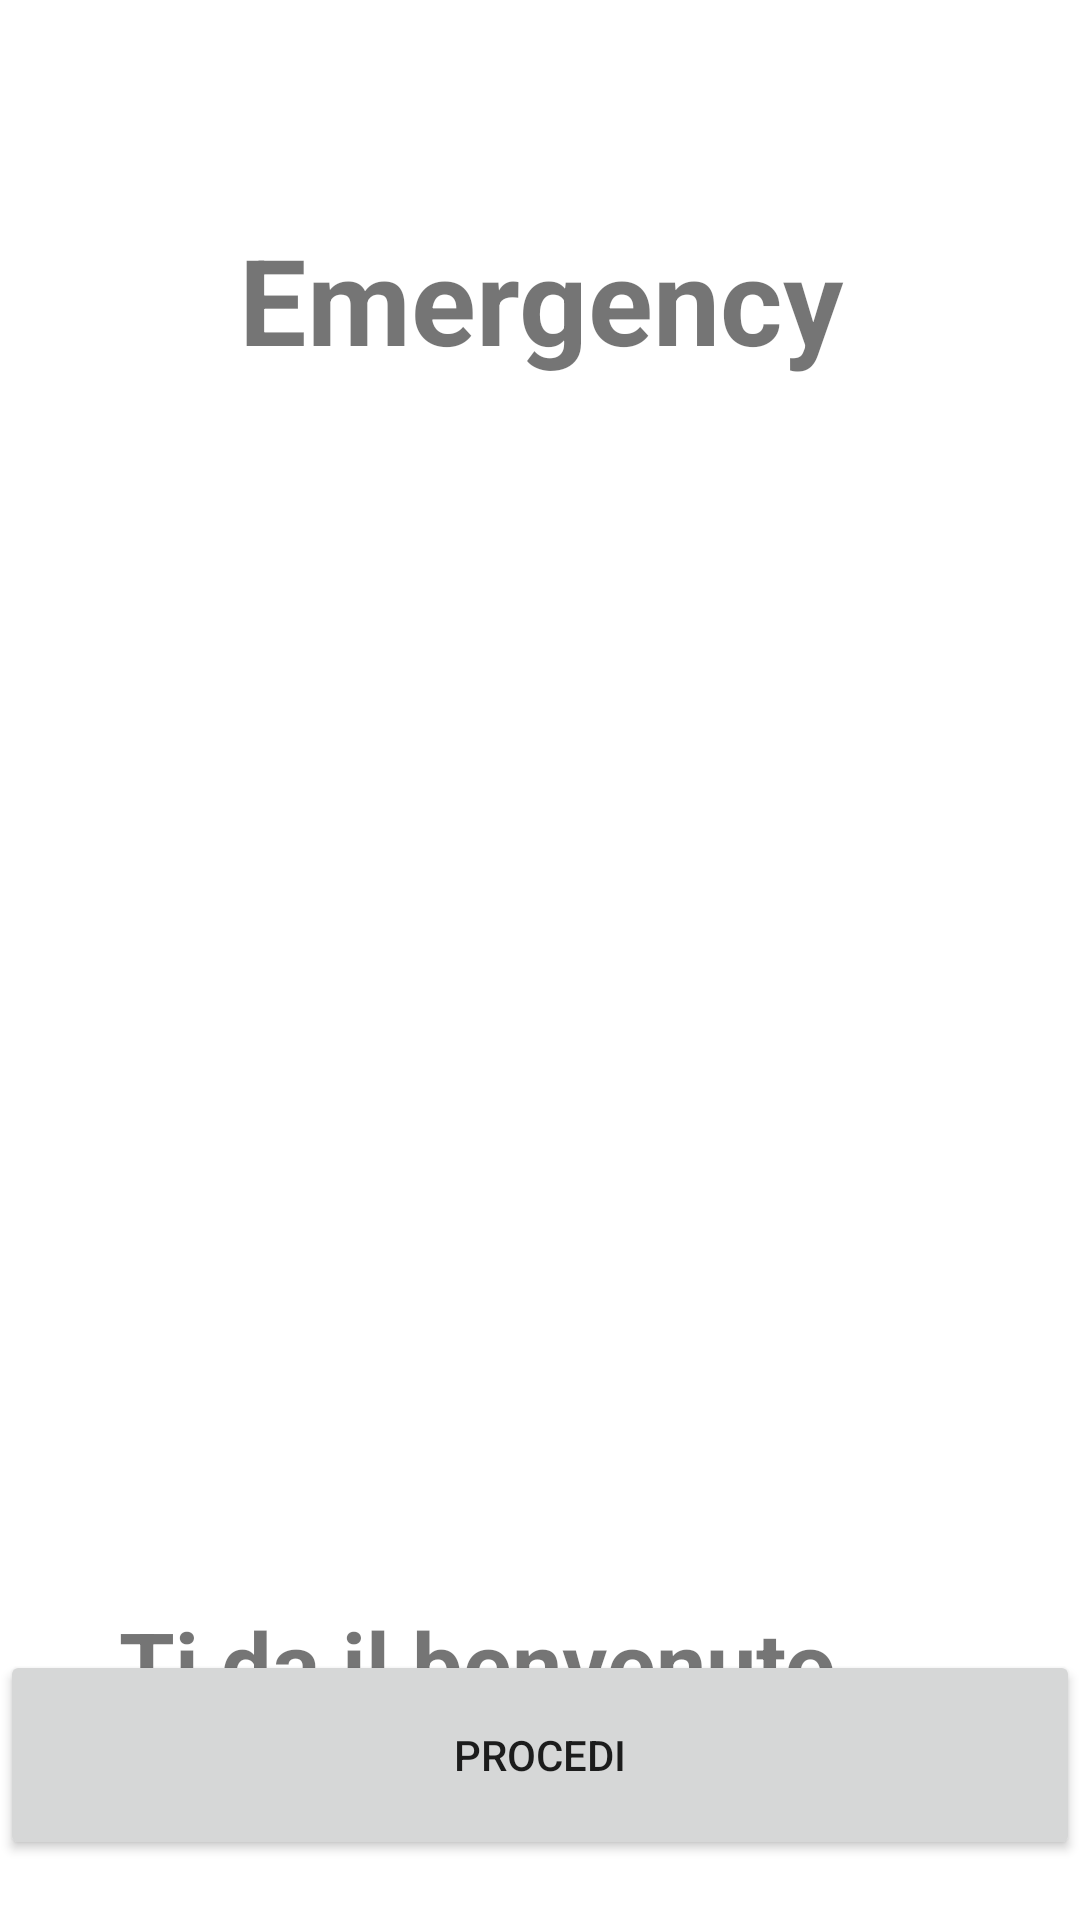

Android layout source for this screen:
<!-- AndroidManifest.xml: application theme Theme.Emergency -->
<!-- res/layout/welcome_activity.xml -->
<?xml version="1.0" encoding="utf-8"?>
<RelativeLayout xmlns:android="http://schemas.android.com/apk/res/android"
    xmlns:app="http://schemas.android.com/apk/res-auto"
    xmlns:tools="http://schemas.android.com/tools"
    android:orientation="horizontal"
    android:layout_width="match_parent"
    android:layout_height="match_parent"
    tools:context=".WelcomeActivity">


    <TextView
        android:id="@+id/twtitolo"
        android:layout_width="252dp"
        android:layout_height="66dp"
        android:layout_alignParentTop="true"
        android:layout_centerHorizontal="true"
        android:layout_marginTop="73dp"
        android:gravity="center_horizontal"
        android:text="Emergency"
        android:textAlignment="center"
        android:textSize="40dp"
        android:textStyle="bold" />

    <ImageView
        android:id="@+id/logo"
        android:layout_width="396dp"
        android:layout_height="311dp"
        android:layout_alignParentStart="true"
        android:layout_alignParentTop="true"
        android:layout_centerHorizontal="true"
        android:layout_marginStart="6dp"
        android:layout_marginTop="171dp"
        android:gravity="center_horizontal"
        tools:srcCompat="@drawable/logo" />

    <TextView
        android:id="@+id/twbenvenuto"
        android:layout_width="252dp"
        android:layout_height="66dp"
        android:layout_below="@id/logo"
        android:layout_alignParentEnd="true"
        android:layout_centerHorizontal="true"
        android:layout_marginTop="52dp"
        android:layout_marginEnd="75dp"
        android:gravity="center_horizontal"
        android:text="Ti da il benvenuto"
        android:textAlignment="center"
        android:textSize="30dp"
        android:textStyle="bold" />

    <Button
        android:id="@+id/btnprocedi"
        android:layout_width="380dp"
        android:layout_height="70dp"
        android:layout_alignParentBottom="true"
        android:layout_centerHorizontal="true"
        android:layout_marginBottom="20dp"
        android:text="PROCEDI"
        />

</RelativeLayout>
<!-- resources referenced by this layout -->
<resources>
  <!-- drawable logo: png bitmap (drawable, 25897 bytes) -->
  <style name="Theme.Emergency" parent="Theme.MaterialComponents.DayNight.NoActionBar">
          
          <item name="colorPrimary">@color/dark_grey</item>
          <item name="colorPrimaryVariant">@color/dark_blue</item>
          <item name="colorOnPrimary">@color/white</item>
          
          <item name="colorSecondary">@color/teal_200</item>
          <item name="colorSecondaryVariant">@color/teal_700</item>
          <item name="colorOnSecondary">@color/black</item>
          
          <item name="android:statusBarColor" tools:targetApi="l">?attr/colorPrimaryVariant</item>
          
      </style>
  <color name="dark_grey">#507C95</color>
  <color name="dark_blue">#004E71</color>
  <color name="white">#FFFFFFFF</color>
  <color name="teal_200">#FF03DAC5</color>
  <color name="teal_700">#FF018786</color>
  <color name="black">#FF000000</color>
</resources>
